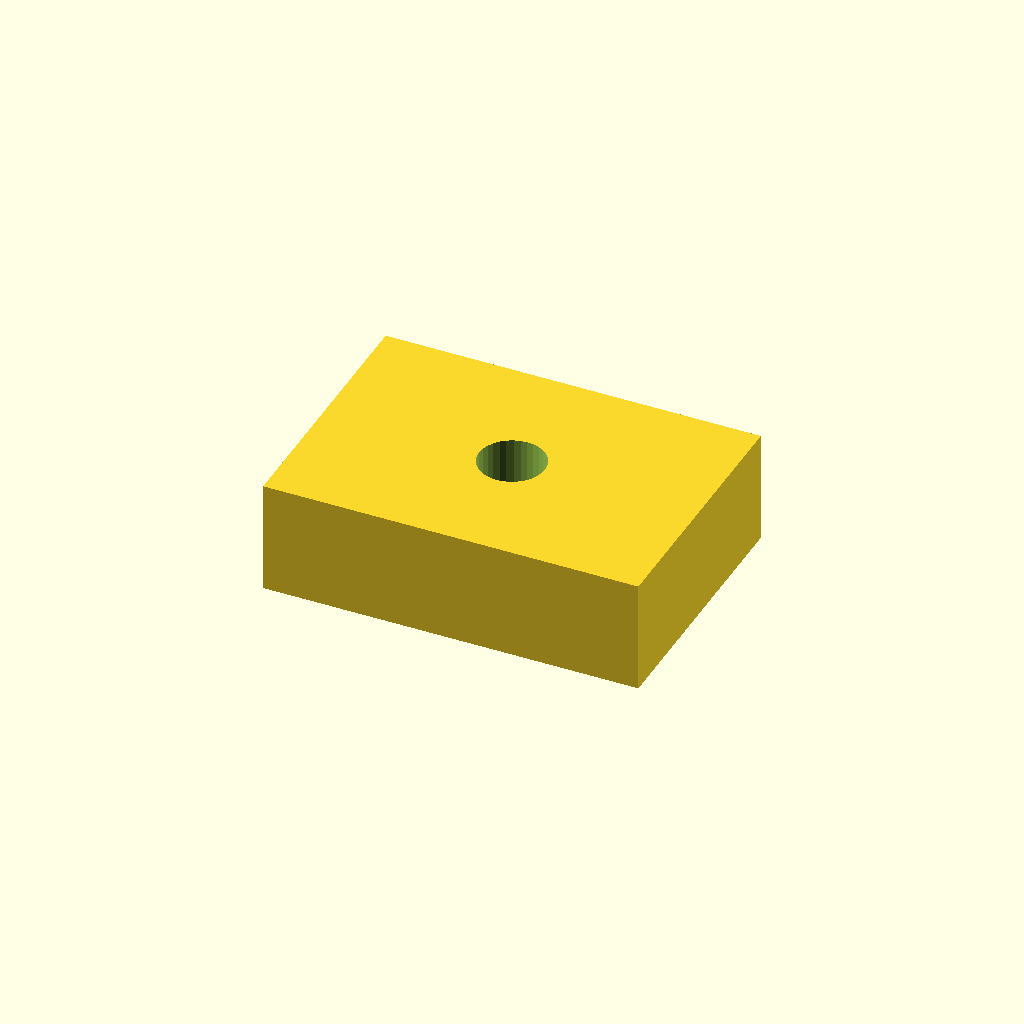
Cell 1: the model at its default parameters.
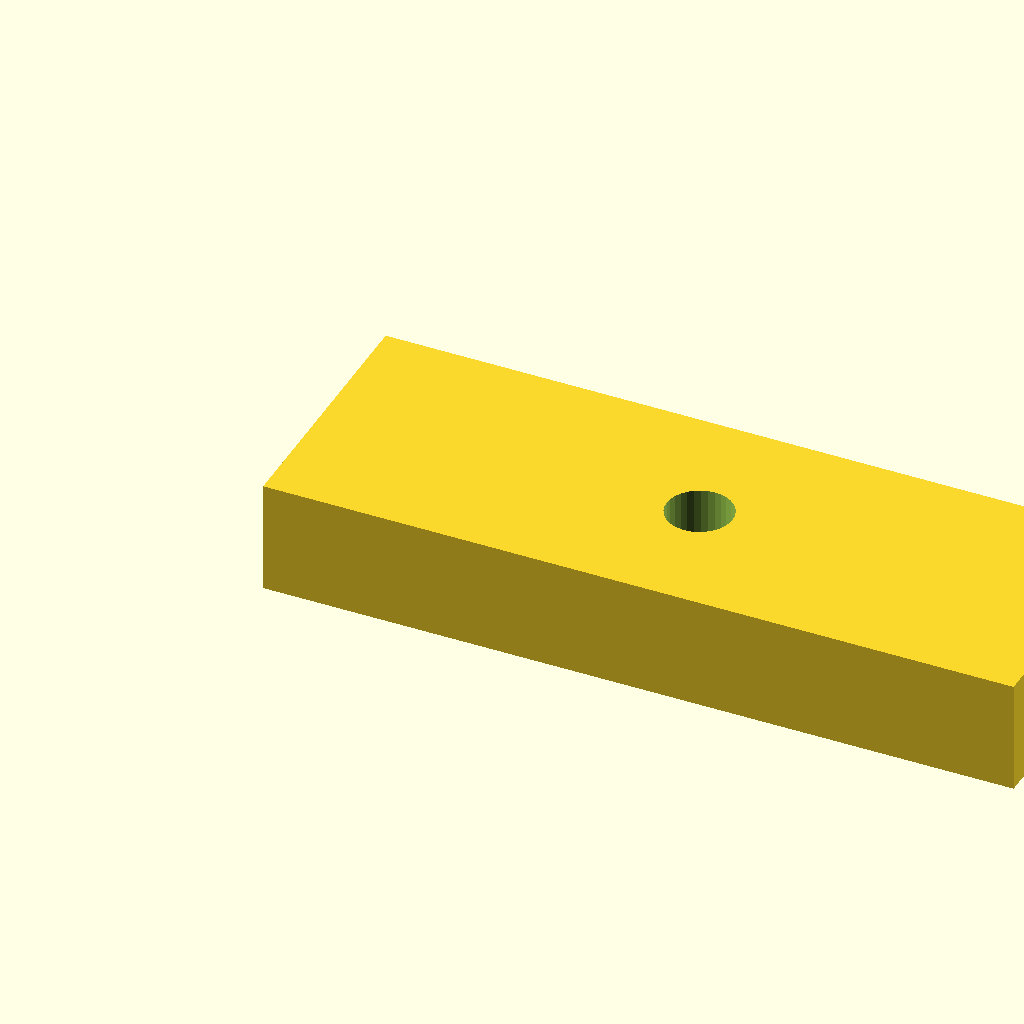
Cell 2 — pad_l set to 40, the other parameters unchanged.
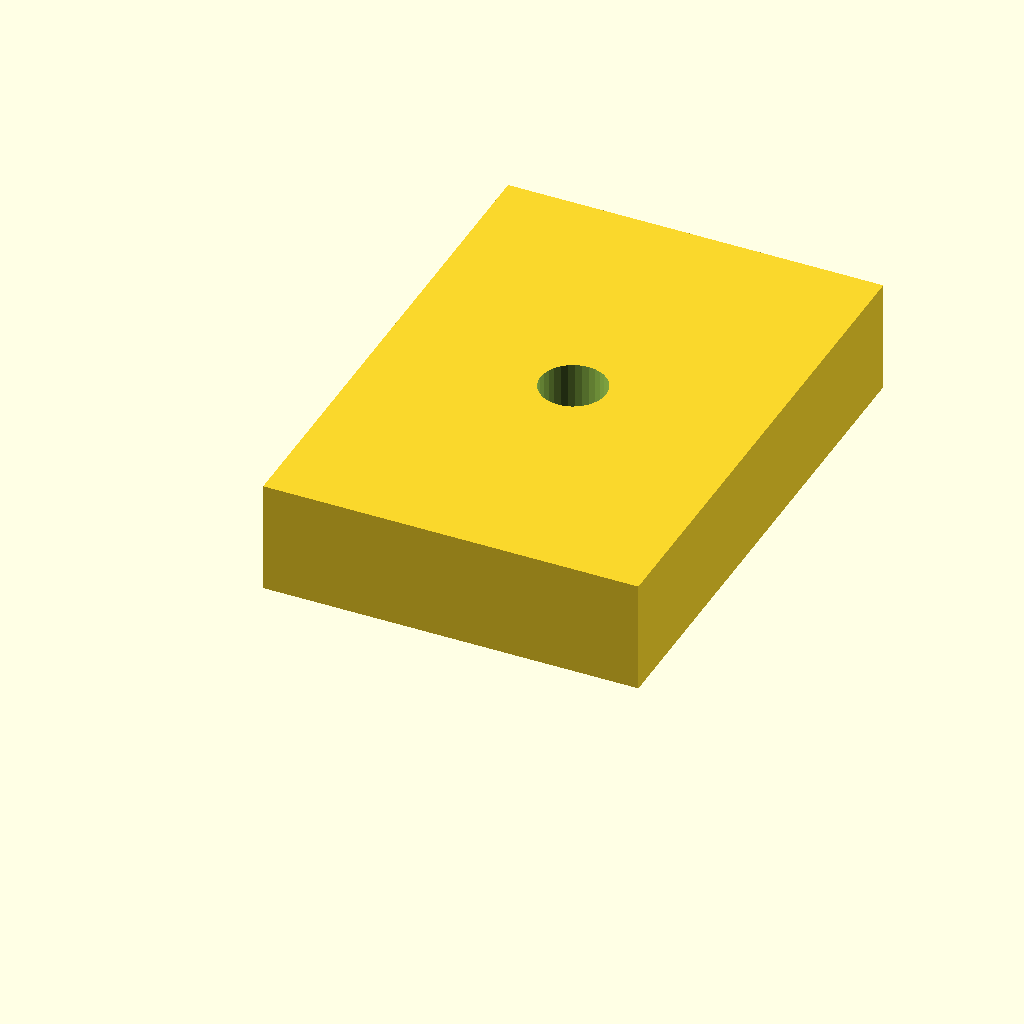
Cell 3 — pad_w set to 28, the other parameters unchanged.
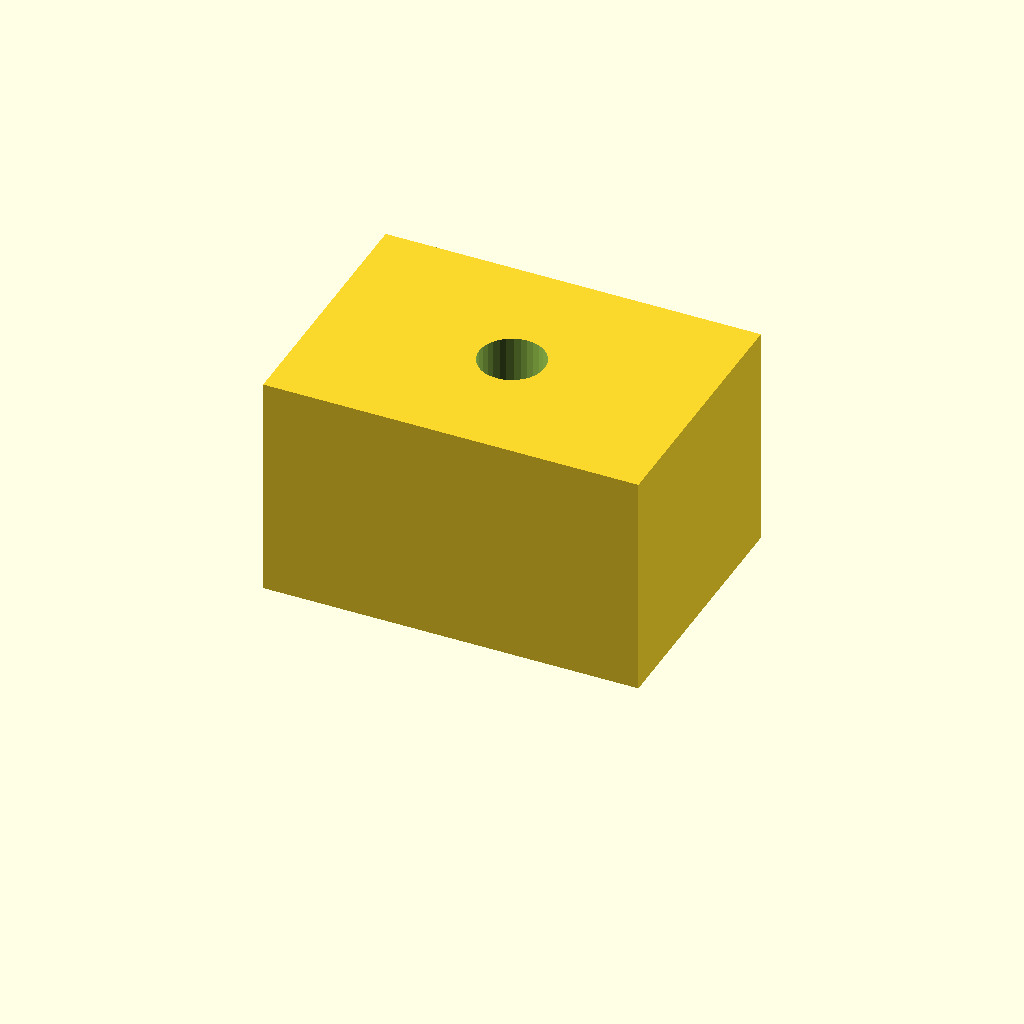
Cell 4: pad_t = 12 (everything else at default).
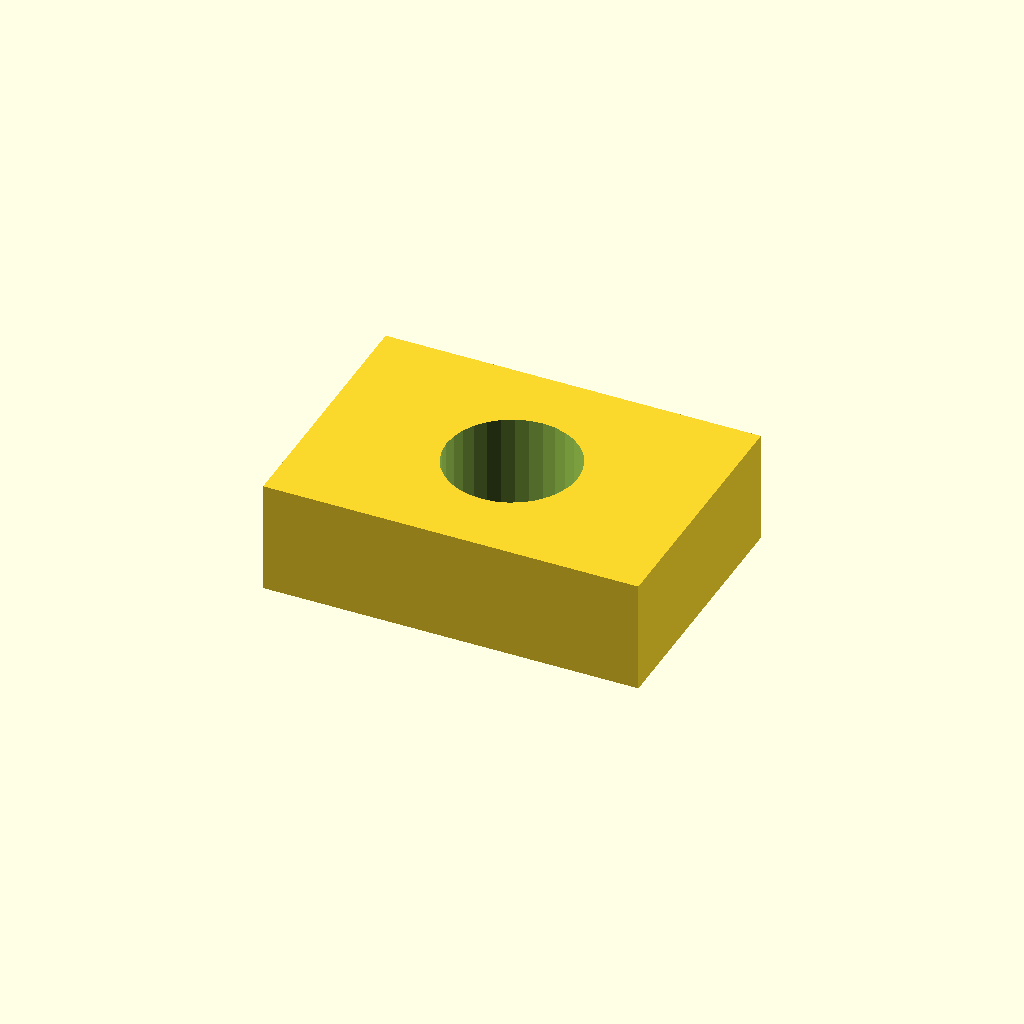
Cell 5: the same model with hole_d = 7.
One fixed orthographic camera (rotation 55°, 0°, 25°; colour scheme Cornfield) for every cell.
The OpenSCAD source (optional_data/data/scale1/microfeatures/part_0025.scad):
$fn = 32;

// ----------------------------------------------------------------------
// Micro pad: drilled pad, 5-20 mm class
// ----------------------------------------------------------------------

// --- parameters (mm) ---
pad_l = 20;               // pad length, X
pad_w = 14;               // pad width, Y
pad_t = 6;                // pad thickness, Z
hole_d = 3.5;             // through hole diameter
fit_tol = 0.1;            // tolerance for press fits, mm
free_tol = 0.5;           // tolerance for clearance fits, mm

difference() {
  cube([pad_l, pad_w, pad_t]);
  translate([pad_l / 2, pad_w / 2, -1])
    cylinder(h = pad_t + 2, d = hole_d);
}
Customizer parameters (derived from the source; name, type, default, range or options):
pad_l: number, default 20
pad_w: number, default 14
pad_t: number, default 6
hole_d: number, default 3.5
fit_tol: number, default 0.1
free_tol: number, default 0.5
